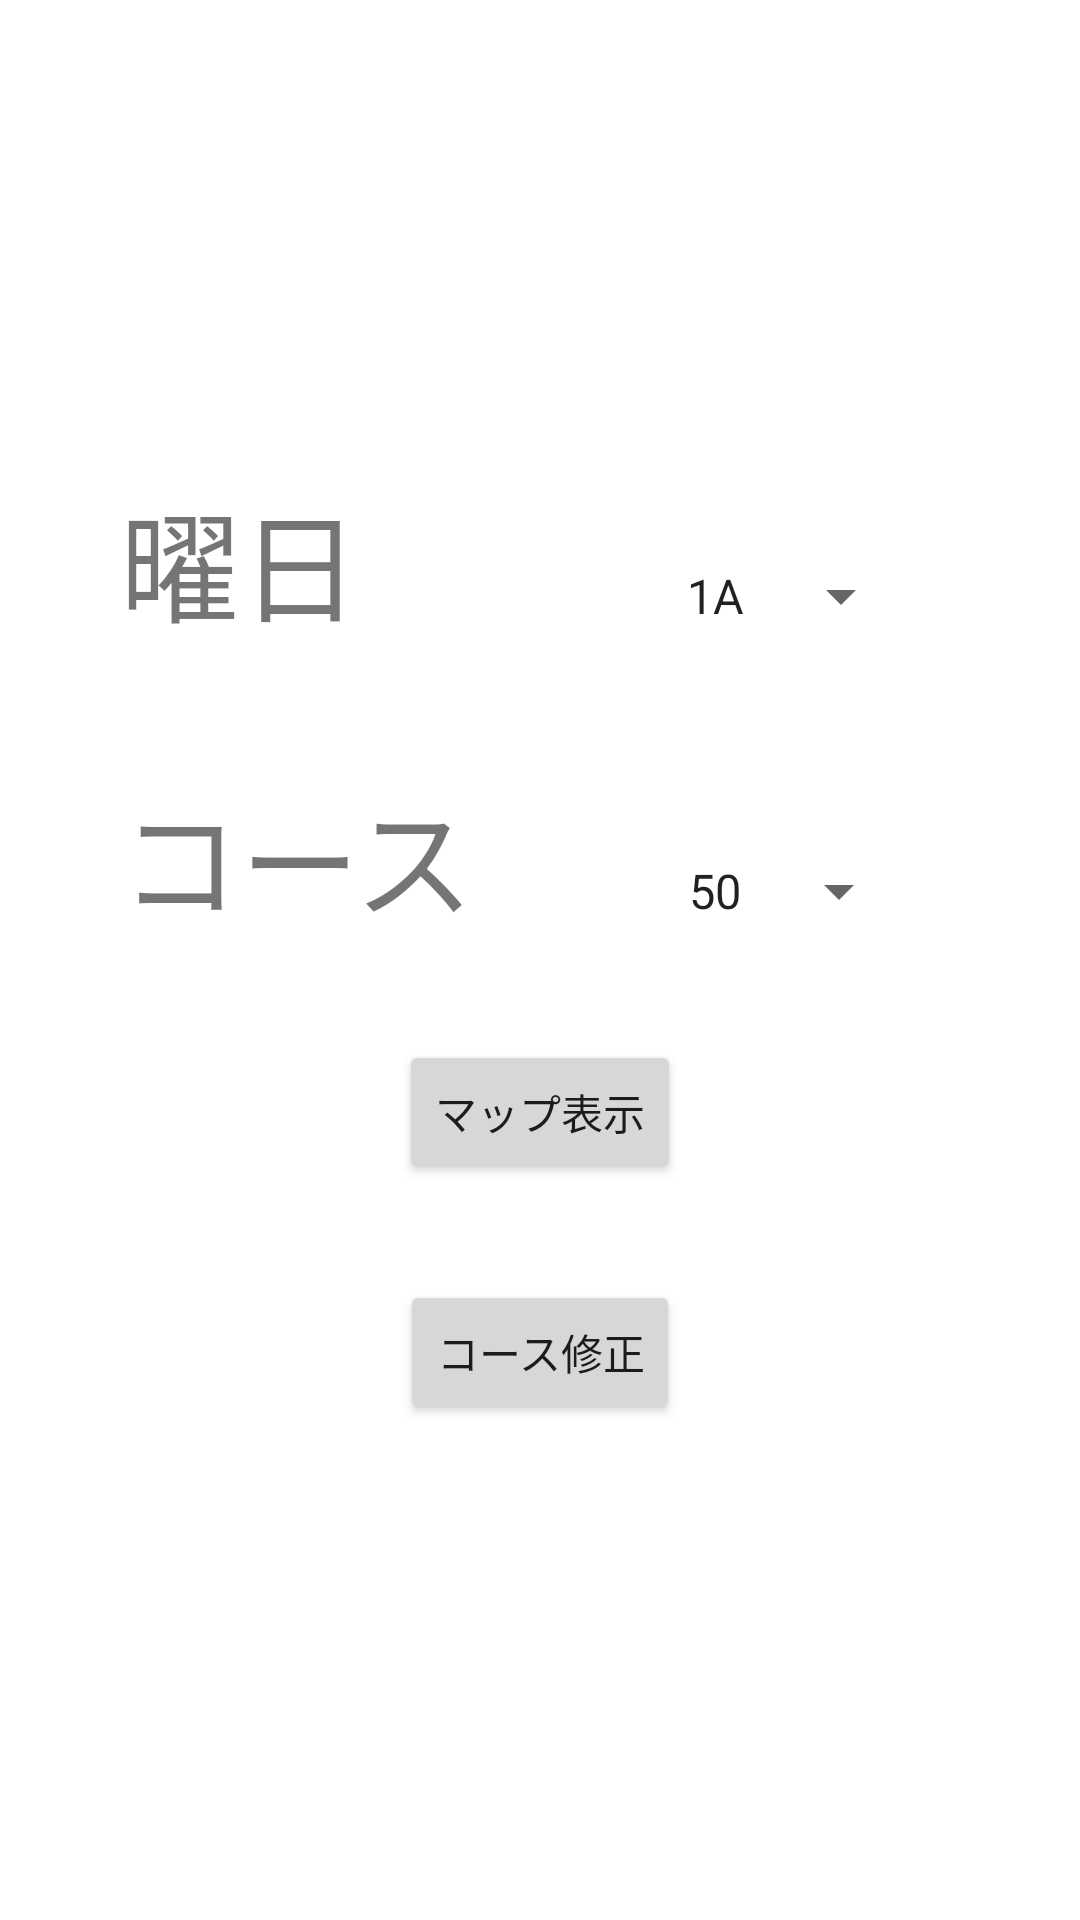

Reconstruct the res/layout file that produces this screen, plus the resources it refers to.
<!-- AndroidManifest.xml: application theme Theme.TruckNavi -->
<!-- res/layout/activity_navi_setting.xml -->
<?xml version="1.0" encoding="utf-8"?>
<androidx.constraintlayout.widget.ConstraintLayout xmlns:android="http://schemas.android.com/apk/res/android"
    xmlns:app="http://schemas.android.com/apk/res-auto"
    xmlns:tools="http://schemas.android.com/tools"
    android:layout_width="match_parent"
    android:layout_height="match_parent"
    android:padding="@dimen/dp_m"
    tools:context=".NaviSettingActivity">

    <TextView
        android:id="@+id/textView"
        android:layout_width="wrap_content"
        android:layout_height="wrap_content"
        android:layout_marginStart="32dp"
        android:layout_marginTop="150dp"
        android:text="@string/date"
        android:textSize="@dimen/sp_l"
        app:layout_constraintStart_toStartOf="parent"
        app:layout_constraintTop_toTopOf="parent" />

    <Spinner
        android:id="@+id/date_in"
        android:layout_width="wrap_content"
        android:layout_height="wrap_content"
        android:entries="@array/date_list"
        android:spinnerMode="dialog"
        app:layout_constraintBaseline_toBaselineOf="@+id/textView"
        app:layout_constraintEnd_toEndOf="parent"
        app:layout_constraintStart_toStartOf="@+id/guideline" />

    <TextView
        android:id="@+id/textView2"
        android:layout_width="wrap_content"
        android:layout_height="wrap_content"
        android:layout_marginStart="32dp"
        android:layout_marginTop="40dp"
        android:text="@string/course"
        android:textSize="@dimen/sp_l"
        app:layout_constraintStart_toStartOf="parent"
        app:layout_constraintTop_toBottomOf="@+id/textView" />

    <Spinner
        android:id="@+id/course_in"
        android:layout_width="wrap_content"
        android:layout_height="wrap_content"
        android:entries="@array/course_list"
        android:spinnerMode="dialog"
        app:layout_constraintBaseline_toBaselineOf="@+id/textView2"
        app:layout_constraintEnd_toEndOf="parent"
        app:layout_constraintStart_toStartOf="@+id/guideline" />

    <androidx.constraintlayout.widget.Guideline
        android:id="@+id/guideline"
        android:layout_width="wrap_content"
        android:layout_height="wrap_content"
        android:orientation="vertical"
        app:layout_constraintGuide_begin="165dp" />

    <Button
        android:id="@+id/btMap"
        android:layout_width="wrap_content"
        android:layout_height="wrap_content"
        android:layout_marginTop="32dp"
        android:onClick="onButtonClick"
        android:text="@string/bt_map"
        app:layout_constraintEnd_toEndOf="parent"
        app:layout_constraintStart_toStartOf="parent"
        app:layout_constraintTop_toBottomOf="@+id/textView2"
        tools:ignore="OnClick" />

    <Button
        android:id="@+id/btCourseFix"
        android:layout_width="wrap_content"
        android:layout_height="wrap_content"
        android:layout_marginTop="32dp"
        android:text="@string/bt_course_fix"
        android:onClick="onButtonClick"
        app:layout_constraintEnd_toEndOf="parent"
        app:layout_constraintStart_toStartOf="parent"
        app:layout_constraintTop_toBottomOf="@+id/btMap" />


</androidx.constraintlayout.widget.ConstraintLayout>
<!-- resources referenced by this layout -->
<resources>
  <string-array name="course_list">
          <item>50</item>
          <item>51</item>
          <item>52</item>
          <item>53</item>
          <item>54</item>
          <item>55</item>
          <item>56</item>
      </string-array>
  <string-array name="date_list">
          <item>1A</item>
          <item>2A</item>
          <item>3A</item>
          <item>4A</item>
          <item>5A</item>
      </string-array>
  <dimen name="dp_m">8dp</dimen>
  <dimen name="sp_l">40sp</dimen>
  <string name="bt_course_fix">コース修正</string>
  <string name="bt_map">マップ表示</string>
  <string name="course">コース</string>
  <string name="date">曜日</string>
  <style name="Theme.TruckNavi" parent="Theme.MaterialComponents.DayNight.DarkActionBar">
          
          <item name="colorPrimary">@color/purple_500</item>
          <item name="colorPrimaryVariant">@color/purple_700</item>
          <item name="colorOnPrimary">@color/white</item>
          
          <item name="colorSecondary">@color/teal_200</item>
          <item name="colorSecondaryVariant">@color/teal_700</item>
          <item name="colorOnSecondary">@color/black</item>
          
          <item name="android:statusBarColor" tools:targetApi="l">?attr/colorPrimaryVariant</item>
          
      </style>
  <color name="purple_500">#FF6200EE</color>
  <color name="purple_700">#FF3700B3</color>
  <color name="white">#FFFFFFFF</color>
  <color name="teal_200">#FF03DAC5</color>
  <color name="teal_700">#FF018786</color>
  <color name="black">#FF000000</color>
</resources>
